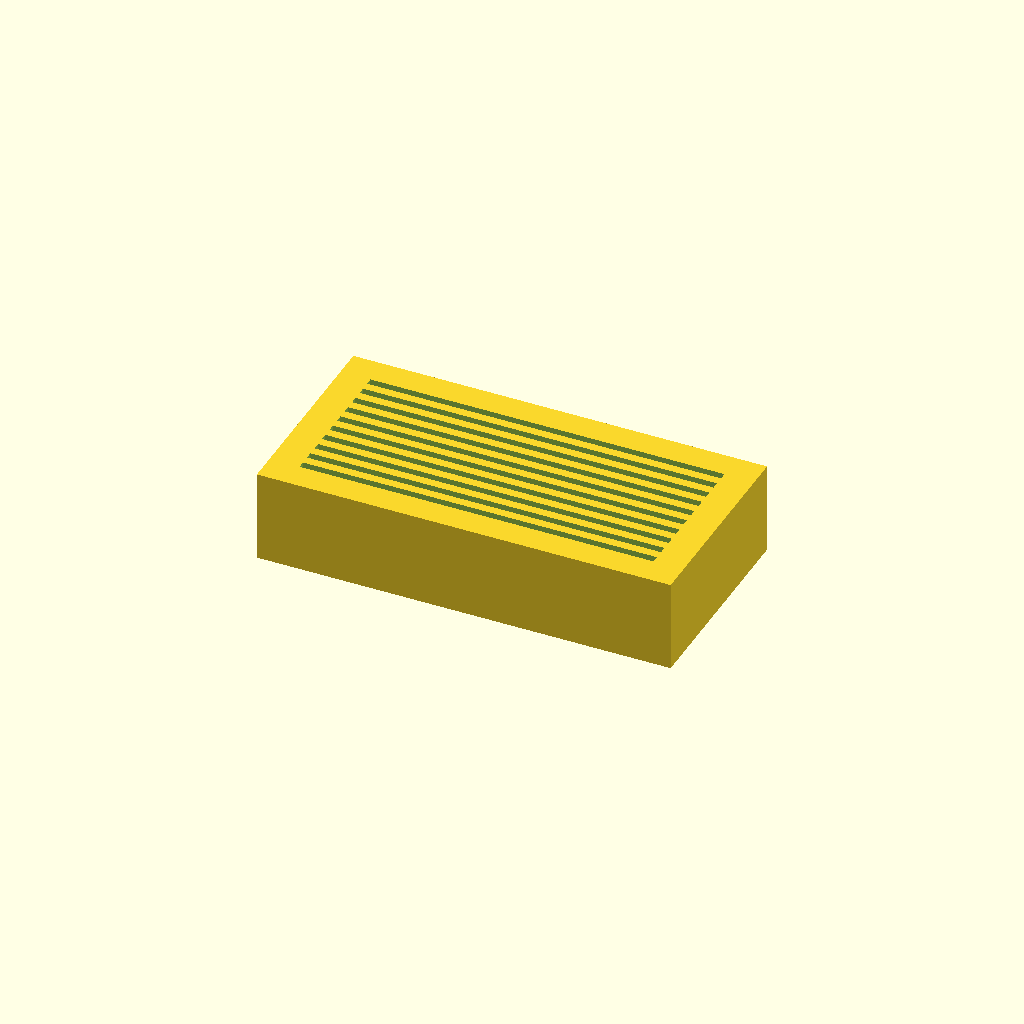
Cell 1: rendered with the file's own defaults.
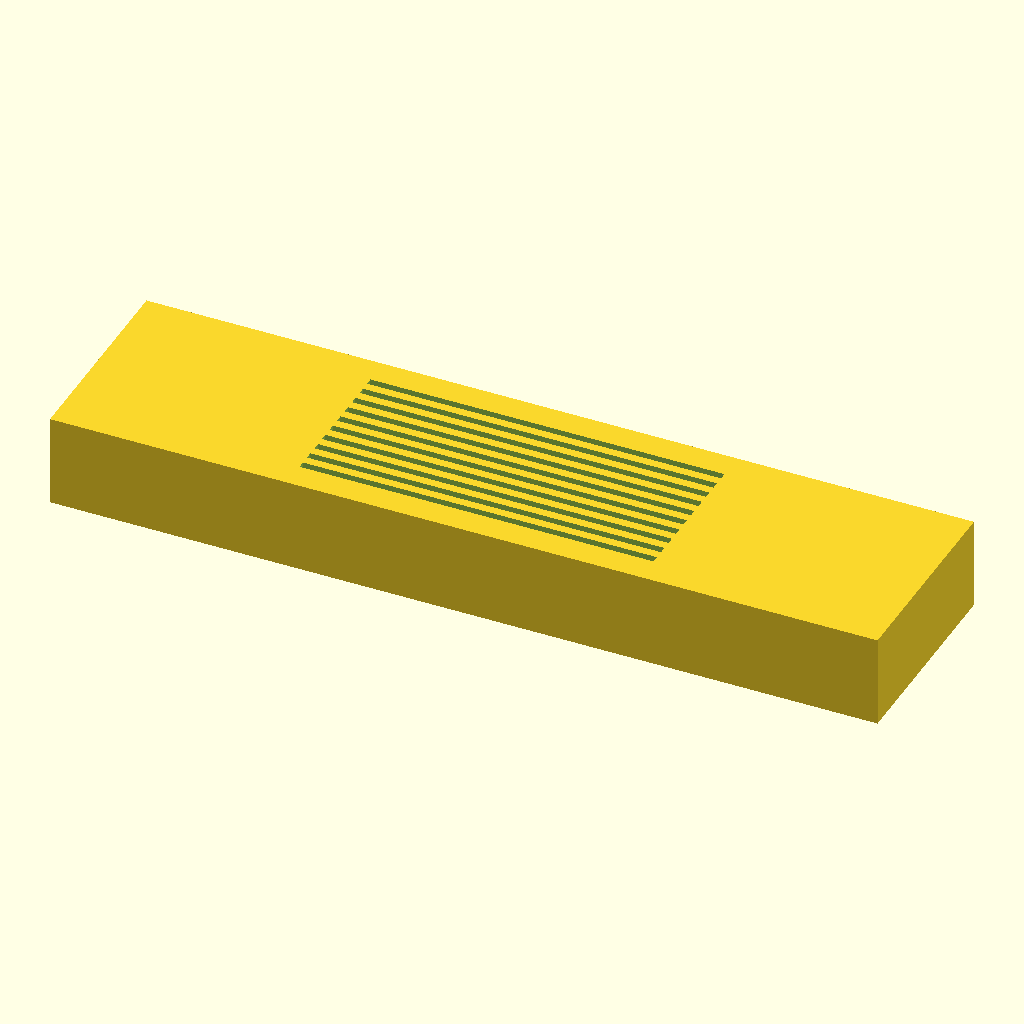
Cell 2: the same model with base_L = 180.
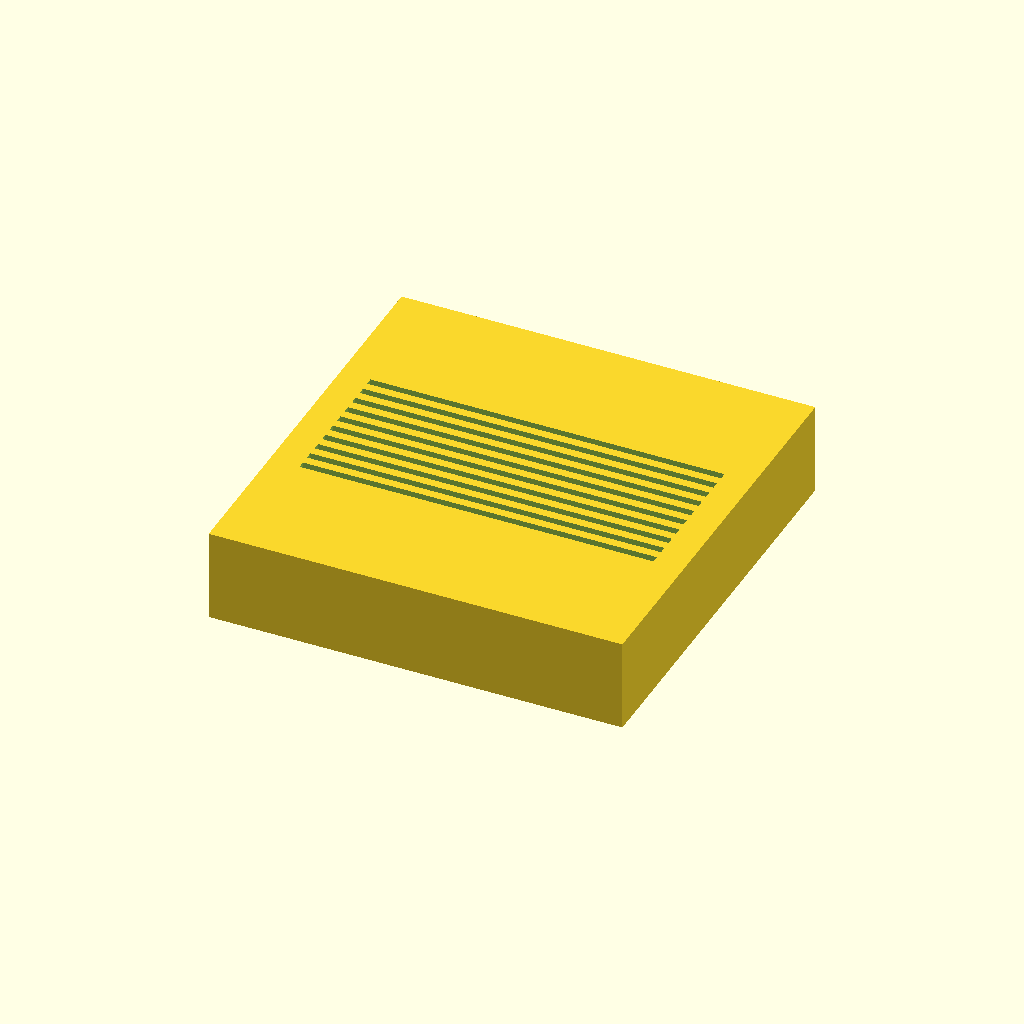
Cell 3 — base_W set to 90, the other parameters unchanged.
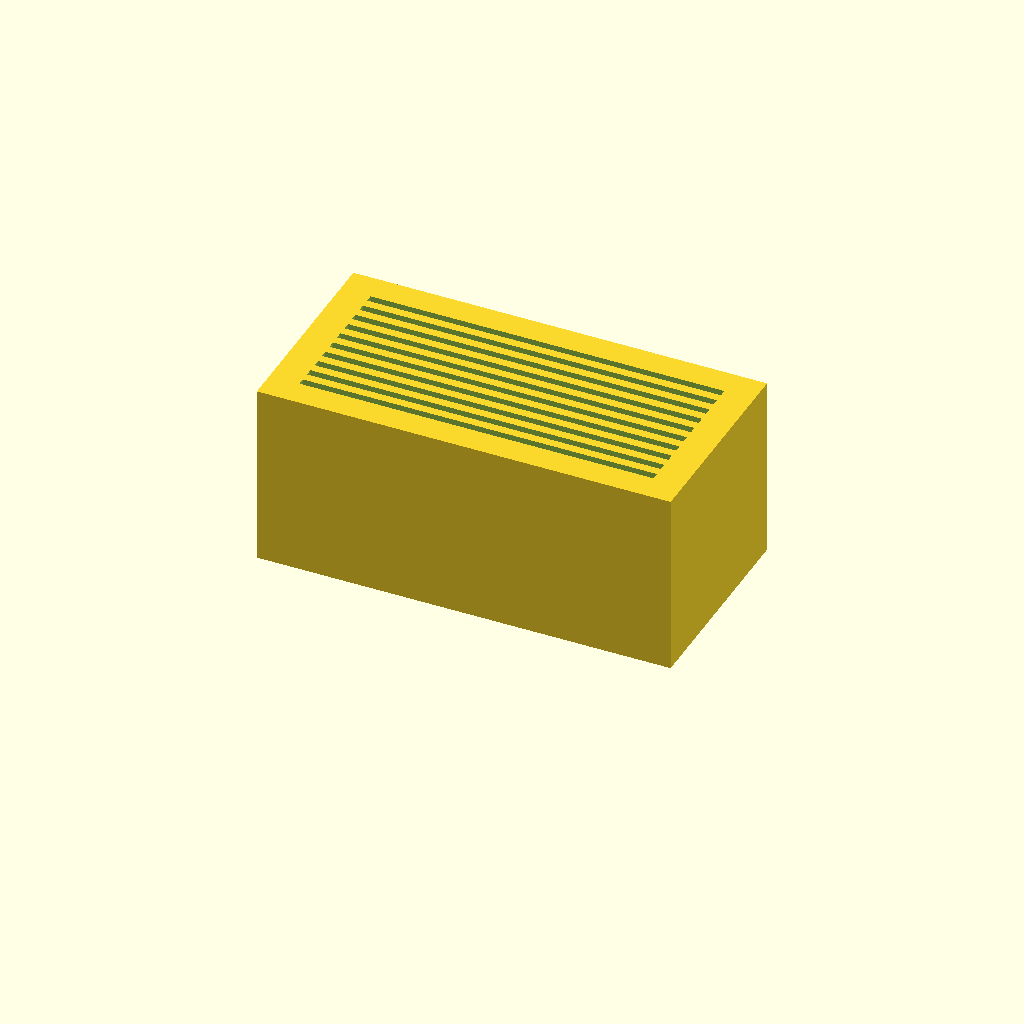
Cell 4 — base_H set to 40, the other parameters unchanged.
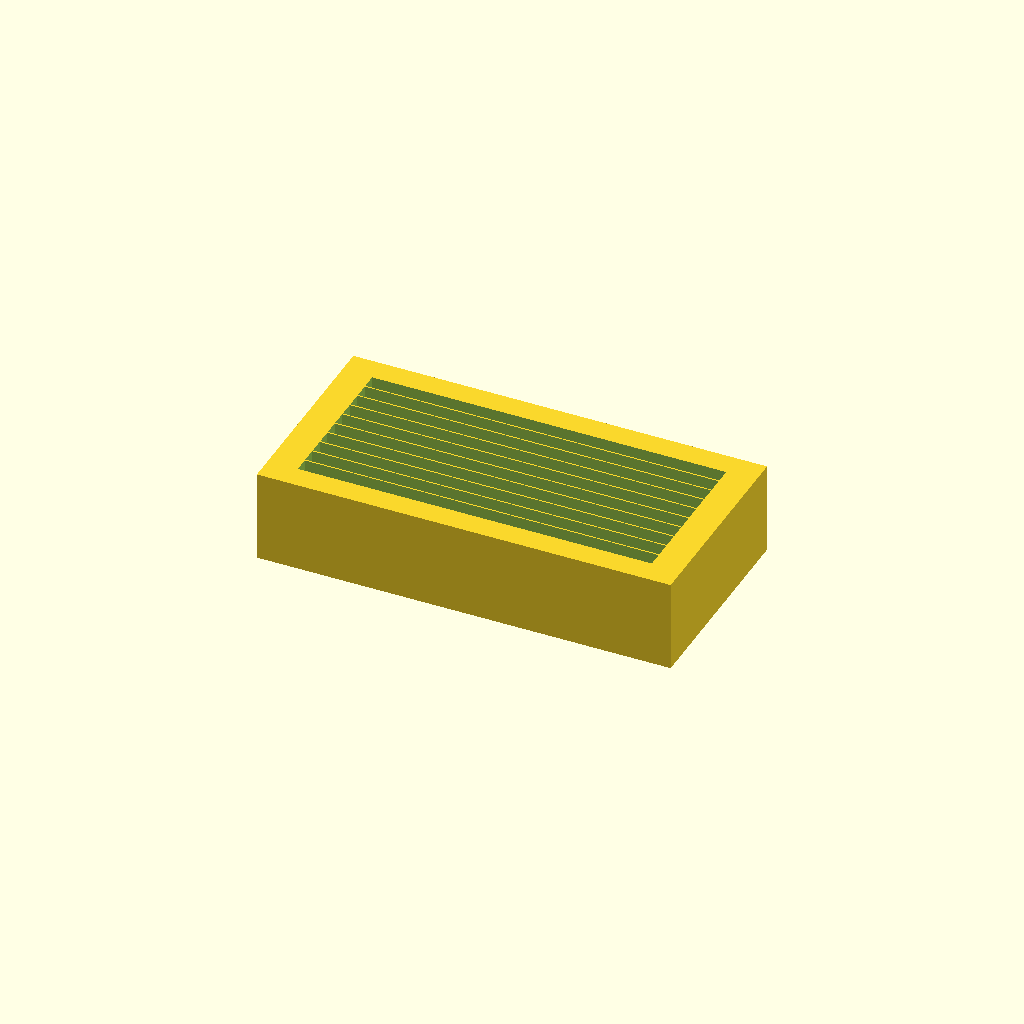
Cell 5 — slot_W set to 3.2, the other parameters unchanged.
One fixed orthographic camera (rotation 55°, 0°, 25°; colour scheme Cornfield) for every cell.
Source of the model, bench/results/main-tiiny/code/tiiny_Qwen_Qwen3.8-27B/slide_drying_rack_s2_a0.scad:
// Drying rack for 10 microscope slides (75 x 25 x 1 mm)
// Slides stand upright on their long edge, held in parallel slots.

// --- Base block dimensions ---
base_L = 90;   // length along X (mm)
base_W = 45;   // width along Y (mm)
base_H = 20;   // height along Z (mm)

// --- Slot dimensions ---
slot_L = 77;   // slot length along X (mm)
slot_W = 1.6;  // slot width along Y (mm)
slot_D = 10;   // slot depth from top face (mm)

// --- Slot layout ---
n_slots = 10;          // number of slots
slot_pitch = 3.5;      // centre-to-centre spacing along Y (mm)

// --- Derived values ---
// Total span of slot centres (first to last)
slot_span = (n_slots - 1) * slot_pitch;   // 9 * 3.5 = 31.5 mm

// Y position of the first (lowest) slot centre, so the group is centred on Y=0
y_first = -slot_span / 2;

// Z position of the slot bottom (top face is at z = base_H)
slot_z_bottom = base_H - slot_D;          // 20 - 10 = 10 mm

// Extend cutters 0.5 mm past the top face to avoid coplanar faces
cut_extend = 0.5;

$fn = 64;

// --- Build the rack ---
difference() {
    // Solid base block, centred on origin in X and Y, resting on z=0
    translate([-base_L/2, -base_W/2, 0])
        cube([base_L, base_W, base_H]);

    // 10 parallel slots, each running along X, open at top
    for (i = [0 : n_slots-1]) {
        y_c = y_first + i * slot_pitch;
        // Cutter box: extends 0.5 mm above the top face (z = base_H + 0.5)
        // and 0.5 mm below the slot bottom to ensure clean cut
        translate([
            -slot_L/2,
            y_c - slot_W/2,
            slot_z_bottom - 0.01   // start just below slot bottom; top extends past base_H
        ])
        cube([
            slot_L,
            slot_W,
            slot_D + 0.5 + 0.01    // height: from (slot_z_bottom - 0.01) to (base_H + 0.5)
        ]);
    }
}
Parameter table extracted from the source (name, type, default, range or options):
base_L: number, default 90
base_W: number, default 45
base_H: number, default 20
slot_L: number, default 77
slot_W: number, default 1.6
slot_D: number, default 10
n_slots: number, default 10
slot_pitch: number, default 3.5
cut_extend: number, default 0.5
